Labelled photos from "preprocessed_data", an image-classification folder in JamesEdLemaitre/Classification-of-plankton-from-ZooCAM-images. The possible labels are: Physonectae, tail Appendicularia, other Siphonophorae, Harpacticoida, empty Harpacticoida, comb Ctenophora, larvae Echinodermata, Noctiluca, detritus, empty Copepoda, Oncaea, Euchaeta, Diatoma tenuis, Acartiidae.

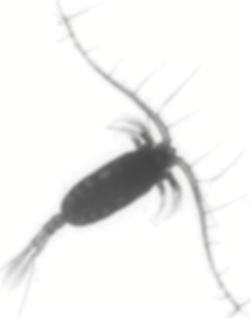
Label: Euchaeta

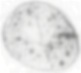
Label: Noctiluca

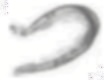
Label: tail Appendicularia

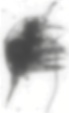
Label: empty Copepoda

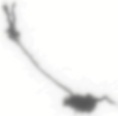
Label: detritus

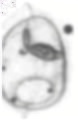
Label: other Siphonophorae
